Labelled photos from "data", an image-classification folder in lambertgeo/PHI. The possible labels are: negatif, negative, positif, positive.

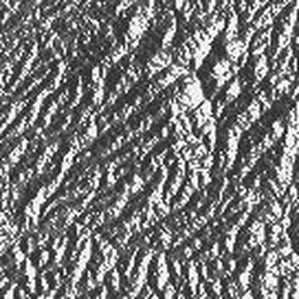
Label: positive

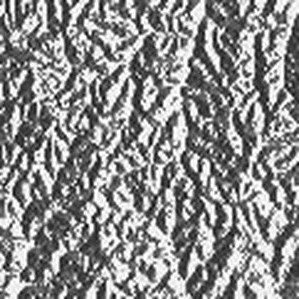
Label: negatif

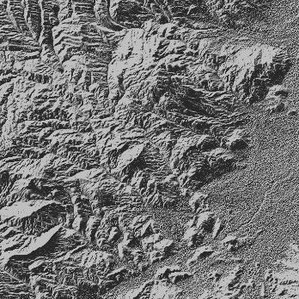
Label: negative

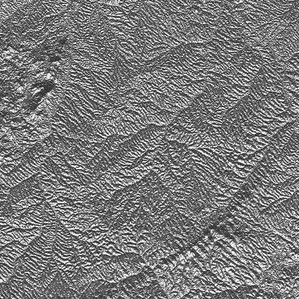
Label: positive

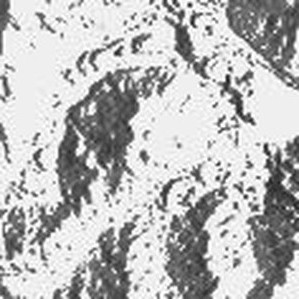
Label: positif

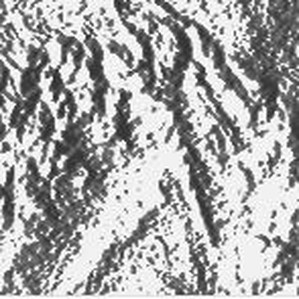
Label: negatif
